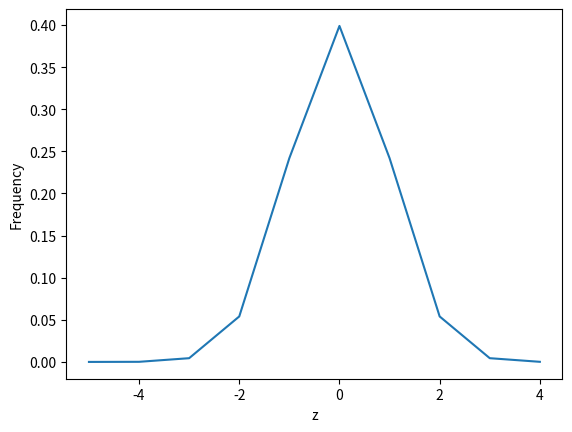

Recreate this plot in Python.
# [redacted]
import numpy as np
import matplotlib.pyplot as plt

density_append = []
z_append = []
for z in range(-5,5):
    density_function = (1/np.sqrt(2*np.pi))*np.exp((-z**2)/2)
    density_append.append(density_function)
    z_append.append(z)
    print("z=",z,"density=",density_function)
plt.plot(z_append,density_append)
plt.xlabel('z')
plt.ylabel('Frequency')
plt.show()
